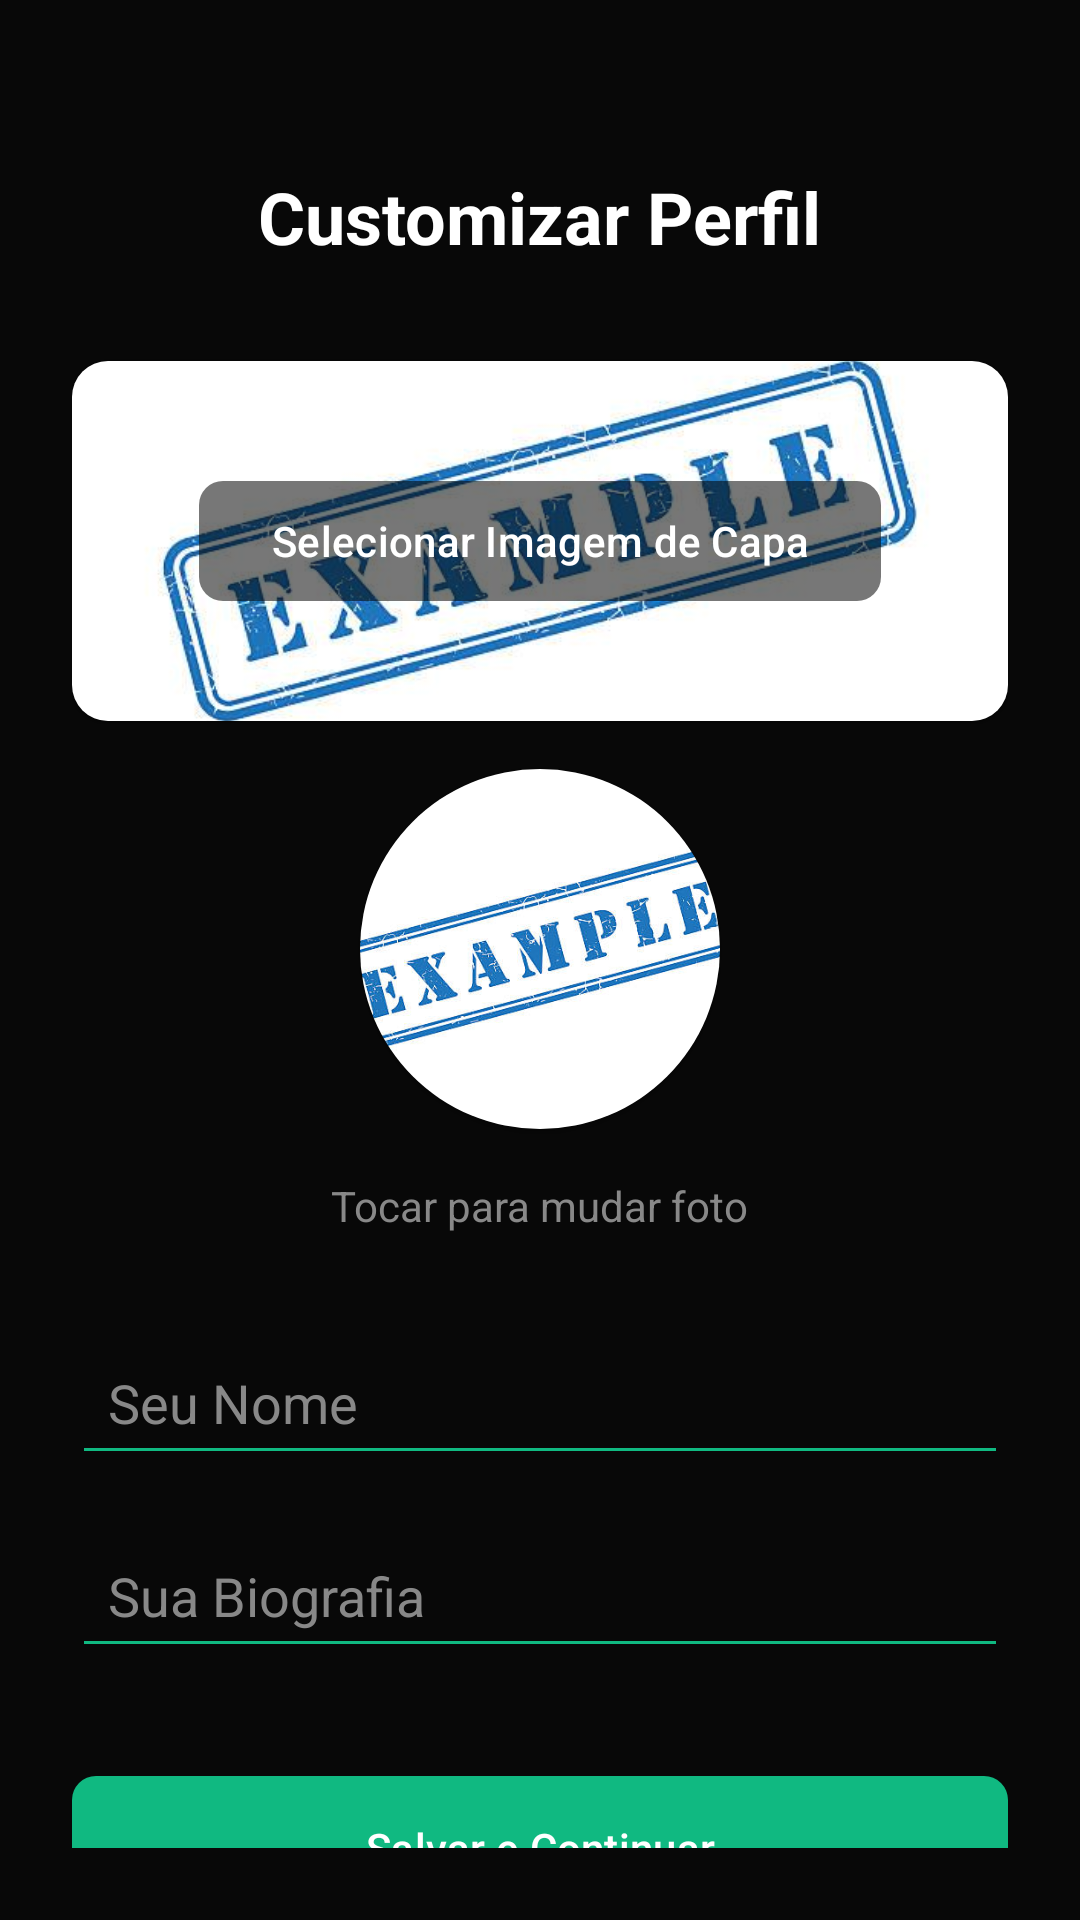

Layout XML and referenced resources for this Android screen:
<!-- AndroidManifest.xml: application theme Theme.Nexoapp -->
<!-- res/layout/activity_edit_profile.xml -->
<?xml version="1.0" encoding="utf-8"?>
<LinearLayout xmlns:android="http://schemas.android.com/apk/res/android"
    android:layout_width="match_parent"
    android:layout_height="match_parent"
    xmlns:app="http://schemas.android.com/apk/res-auto"
    android:orientation="vertical"
    android:background="@color/color_bg_glow"
    android:gravity="center_horizontal"
    android:padding="24dp">

    <TextView
        android:layout_width="wrap_content"
        android:layout_height="wrap_content"
        android:text="Customizar Perfil"
        android:textColor="#FFFFFF"
        android:textSize="24sp"
        android:textStyle="bold"
        android:layout_marginTop="32dp"
        android:layout_marginBottom="32dp"/>

    
    <androidx.cardview.widget.CardView
        android:id="@+id/cardEditCover"
        android:layout_width="match_parent"
        android:layout_height="120dp"
        app:cardCornerRadius="12dp"
        app:cardBackgroundColor="@color/color_border_dark"
        android:layout_marginBottom="16dp">

        <ImageView
            android:id="@+id/imgEditCover"
            android:layout_width="match_parent"
            android:layout_height="match_parent"
            android:src="@drawable/shiorivolt"
            android:scaleType="centerCrop"/>
            
        <com.google.android.material.button.MaterialButton
            android:id="@+id/btnSelectCover"
            android:layout_width="wrap_content"
            android:layout_height="wrap_content"
            android:text="Selecionar Imagem de Capa"
            android:layout_gravity="center"
            app:backgroundTint="#88000000"
            app:cornerRadius="8dp" />
    </androidx.cardview.widget.CardView>

    
    <androidx.cardview.widget.CardView
        android:id="@+id/cardEditProfile"
        android:layout_width="120dp"
        android:layout_height="120dp"
        app:cardCornerRadius="60dp"
        app:cardBackgroundColor="@color/color_border_dark"
        android:layout_marginBottom="16dp">

        <ImageView
            android:id="@+id/imgEditProfile"
            android:layout_width="match_parent"
            android:layout_height="match_parent"
            android:src="@drawable/marcy"
            android:scaleType="centerCrop"/>
    </androidx.cardview.widget.CardView>

    <TextView
        android:layout_width="wrap_content"
        android:layout_height="wrap_content"
        android:text="Tocar para mudar foto"
        android:textColor="#888888"
        android:textSize="14sp"
        android:layout_marginBottom="32dp"/>

    <EditText
        android:id="@+id/editNewName"
        android:layout_width="match_parent"
        android:layout_height="wrap_content"
        android:hint="Seu Nome"
        android:textColorHint="#888888"
        android:textColor="#FFFFFF"
        android:backgroundTint="@color/color_primary"
        android:padding="12dp"
        android:layout_marginBottom="16dp"/>

    <EditText
        android:id="@+id/editNewBio"
        android:layout_width="match_parent"
        android:layout_height="wrap_content"
        android:hint="Sua Biografia"
        android:textColorHint="#888888"
        android:textColor="#FFFFFF"
        android:backgroundTint="@color/color_primary"
        android:padding="12dp"
        android:layout_marginBottom="32dp"/>

    <com.google.android.material.button.MaterialButton
        android:id="@+id/btnSaveProfile"
        android:layout_width="match_parent"
        android:layout_height="56dp"
        android:text="Salvar e Continuar"
        android:textColor="#FFFFFF"
        app:backgroundTint="@color/color_primary"
        app:cornerRadius="8dp" />

</LinearLayout>
<!-- resources referenced by this layout -->
<resources>
  <color name="color_bg_glow">#080808</color>
  <color name="color_border_dark">#1A1A1A</color>
  <color name="color_primary">#10B981</color>
  <!-- drawable marcy: jpg bitmap (drawable, 138929 bytes) -->
  <!-- drawable shiorivolt: png bitmap (drawable, 23755 bytes) -->
  <style name="Theme.Nexoapp" parent="Base.Theme.Nexoapp" />
  <style name="Base.Theme.Nexoapp" parent="Theme.Material3.DayNight.NoActionBar">
          
          <item name="colorPrimary">@color/color_primary</item>
          <item name="colorPrimaryVariant">@color/color_primary_glow</item>
          <item name="colorSecondary">@color/color_primary_glow</item>
  
          
          <item name="android:windowBackground">@color/color_bg_glow</item>
          <item name="android:statusBarColor">@color/color_bg_glow</item>
  
          
          <item name="colorSurface">@color/color_bg_glow</item>
          <item name="colorOnSurface">@color/white</item>
          <item name="colorOnPrimary">@color/white</item>
      </style>
  <color name="color_primary_glow">#34D399</color>
  <color name="white">#FFFFFFFF</color>
</resources>
